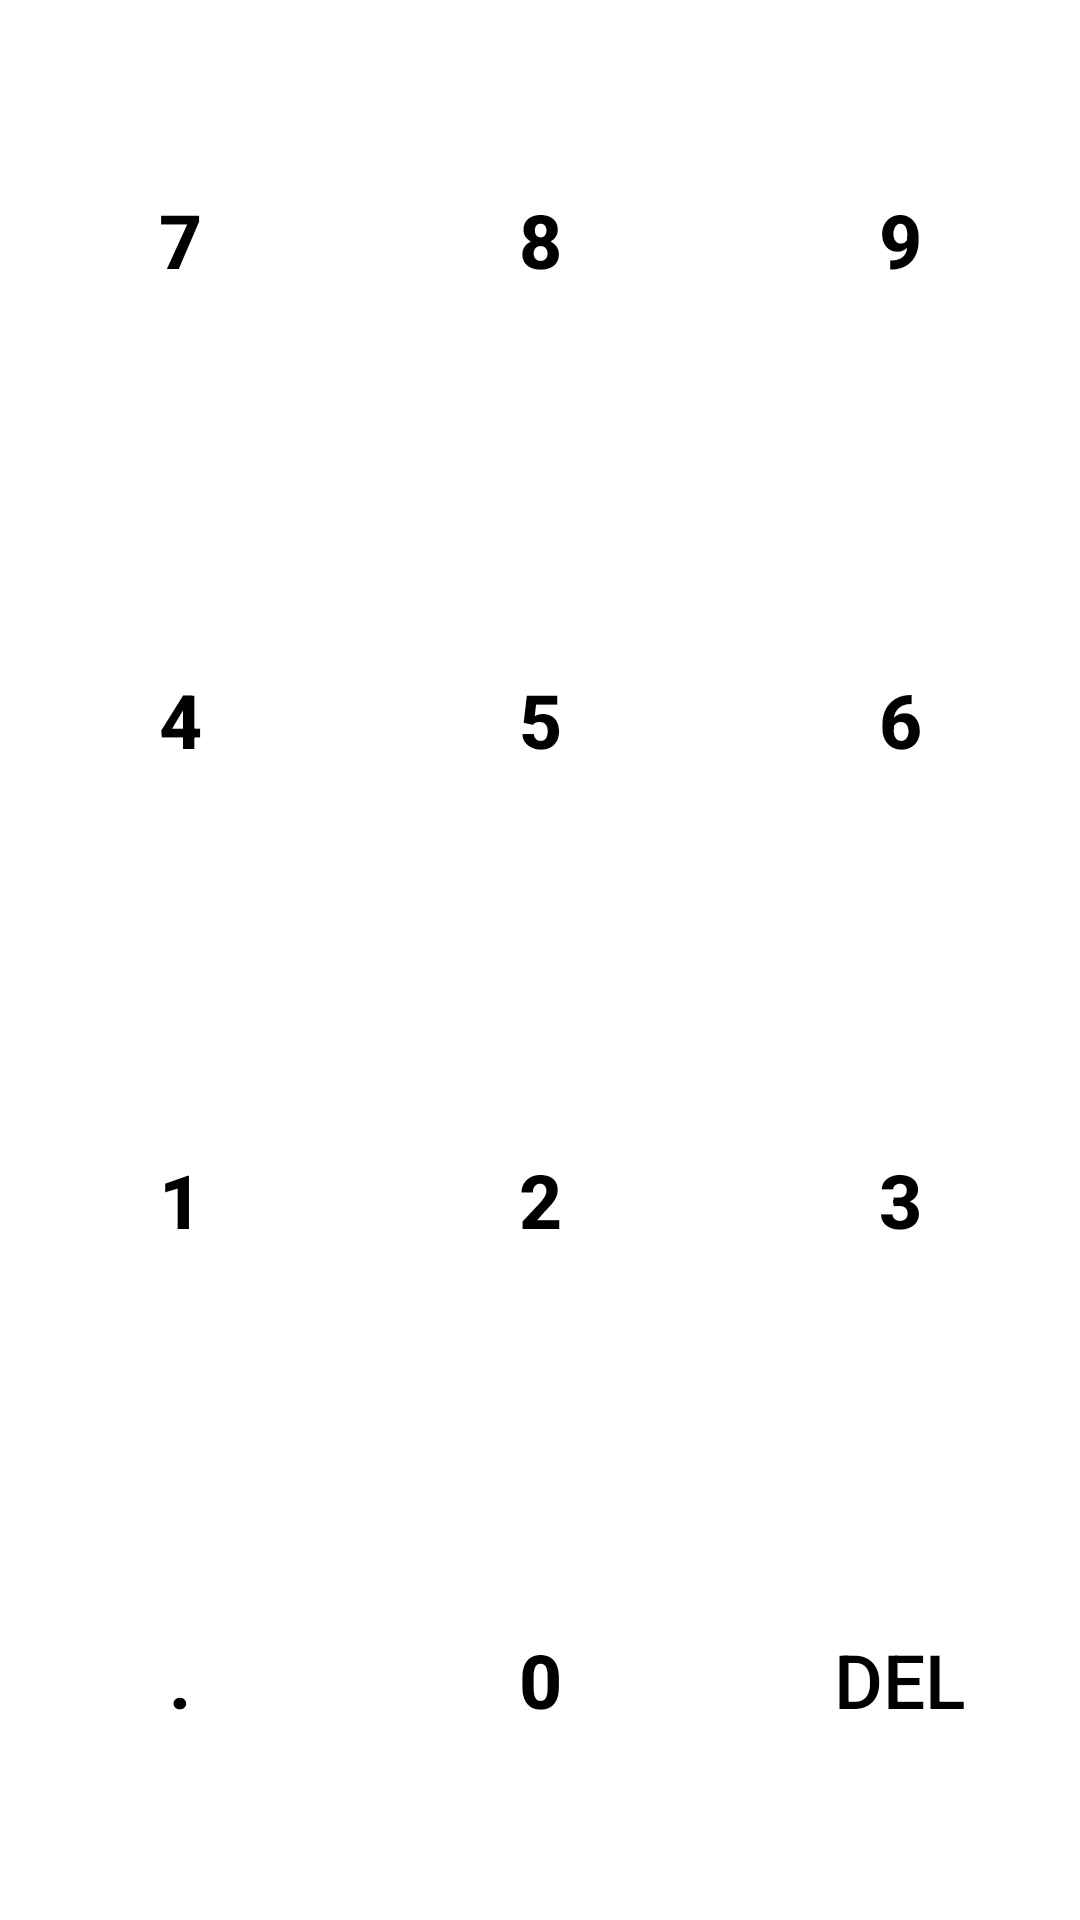

Write the Android layout XML for this screen, with the resource values it uses.
<!-- AndroidManifest.xml: application theme AppTheme -->
<!-- res/layout/content_numeric_pad.xml -->
<?xml version="1.0" encoding="utf-8"?>
<LinearLayout xmlns:android="http://schemas.android.com/apk/res/android"
    android:layout_width="match_parent"
    android:layout_height="wrap_content"
    android:orientation="vertical"
    android:weightSum="4">

    <LinearLayout
        android:layout_width="match_parent"
        android:layout_height="wrap_content"
        android:layout_weight="1"
        android:orientation="horizontal"
        android:weightSum="3">

        <Button
            android:id="@+id/btSeven"
            style="@style/PadNumericButton"
            android:text="@string/seven_numeric" />

        <Button
            android:id="@+id/btEight"
            style="@style/PadNumericButton"
            android:text="@string/eight_numeric" />

        <Button
            android:id="@+id/btNine"
            style="@style/PadNumericButton"
            android:text="@string/nine_numeric" />
    </LinearLayout>

    <LinearLayout
        android:layout_width="match_parent"
        android:layout_height="wrap_content"
        android:layout_weight="1"
        android:orientation="horizontal"
        android:weightSum="3">

        <Button
            android:id="@+id/btFour"
            style="@style/PadNumericButton"
            android:text="@string/four_numeric" />

        <Button
            android:id="@+id/btFive"
            style="@style/PadNumericButton"
            android:text="@string/five_numeric" />

        <Button
            android:id="@+id/btSix"
            style="@style/PadNumericButton"
            android:text="@string/six_numeric" />
    </LinearLayout>

    <LinearLayout
        android:layout_width="match_parent"
        android:layout_height="wrap_content"
        android:layout_weight="1"
        android:orientation="horizontal"
        android:weightSum="3">

        <Button
            android:id="@+id/btOne"
            style="@style/PadNumericButton"
            android:text="@string/one_numeric" />

        <Button
            android:id="@+id/btTwo"
            style="@style/PadNumericButton"
            android:text="@string/two_numeric" />

        <Button
            android:id="@+id/btThree"
            style="@style/PadNumericButton"
            android:text="@string/three_numeric" />
    </LinearLayout>

    <LinearLayout
        android:layout_width="match_parent"
        android:layout_height="wrap_content"
        android:layout_weight="1"
        android:orientation="horizontal"
        android:weightSum="3">

        <Button
            android:id="@+id/btDot"
            style="@style/PadNumericButton"
            android:text="@string/dot" />

        <Button
            android:id="@+id/btZero"
            style="@style/PadNumericButton"
            android:text="@string/zero_numeric" />

        <Button
            android:id="@+id/btDelete"
            style="@style/PadNumericButton"
            android:text="@string/delete_symbol"
            android:textStyle="normal" />
    </LinearLayout>

</LinearLayout>
<!-- resources referenced by this layout -->
<resources>
  <string name="delete_symbol">DEL</string>
  <string name="dot">.</string>
  <string name="eight_numeric">8</string>
  <string name="five_numeric">5</string>
  <string name="four_numeric">4</string>
  <string name="nine_numeric">9</string>
  <string name="one_numeric">1</string>
  <string name="seven_numeric">7</string>
  <string name="six_numeric">6</string>
  <string name="three_numeric">3</string>
  <string name="two_numeric">2</string>
  <string name="zero_numeric">0</string>
  <style name="PadNumericButton" parent="Widget.AppCompat.Button">
          <item name="android:layout_width">wrap_content</item>
          <item name="android:layout_height">match_parent</item>
          <item name="android:layout_weight">1</item>
          <item name="android:textStyle">bold</item>
          <item name="android:textSize">@dimen/TextNumericPadButtonSize</item>
          <item name="android:textColor">@color/black</item>
          <item name="android:background">@color/white</item>
          <item name="android:foreground">?attr/selectableItemBackground</item>
      </style>
  <style name="AppTheme" parent="Theme.AppCompat.Light.NoActionBar">
          
          <item name="colorPrimary">@color/colorPrimary</item>
          <item name="colorPrimaryDark">@color/colorPrimaryDark</item>
          <item name="colorAccent">@color/colorAccent</item>
          <item name="android:windowBackground">@color/white</item>
          <item name="android:textViewStyle">@style/CustomTextViewStyle</item>
      </style>
  <dimen name="TextNumericPadButtonSize">25sp</dimen>
  <color name="black">#000000</color>
  <color name="white">#ffffff</color>
  <color name="colorPrimary">@color/white</color>
  <color name="colorPrimaryDark">@color/original_blue</color>
  <color name="colorAccent">@color/original_blue</color>
  <style name="CustomTextViewStyle" parent="android:Widget.TextView">
          <item name="android:fontFamily">@font/raleway</item>
          <item name="android:fontFeatureSettings">lnum</item>
      </style>
  <color name="original_blue">#1372FB</color>
</resources>
